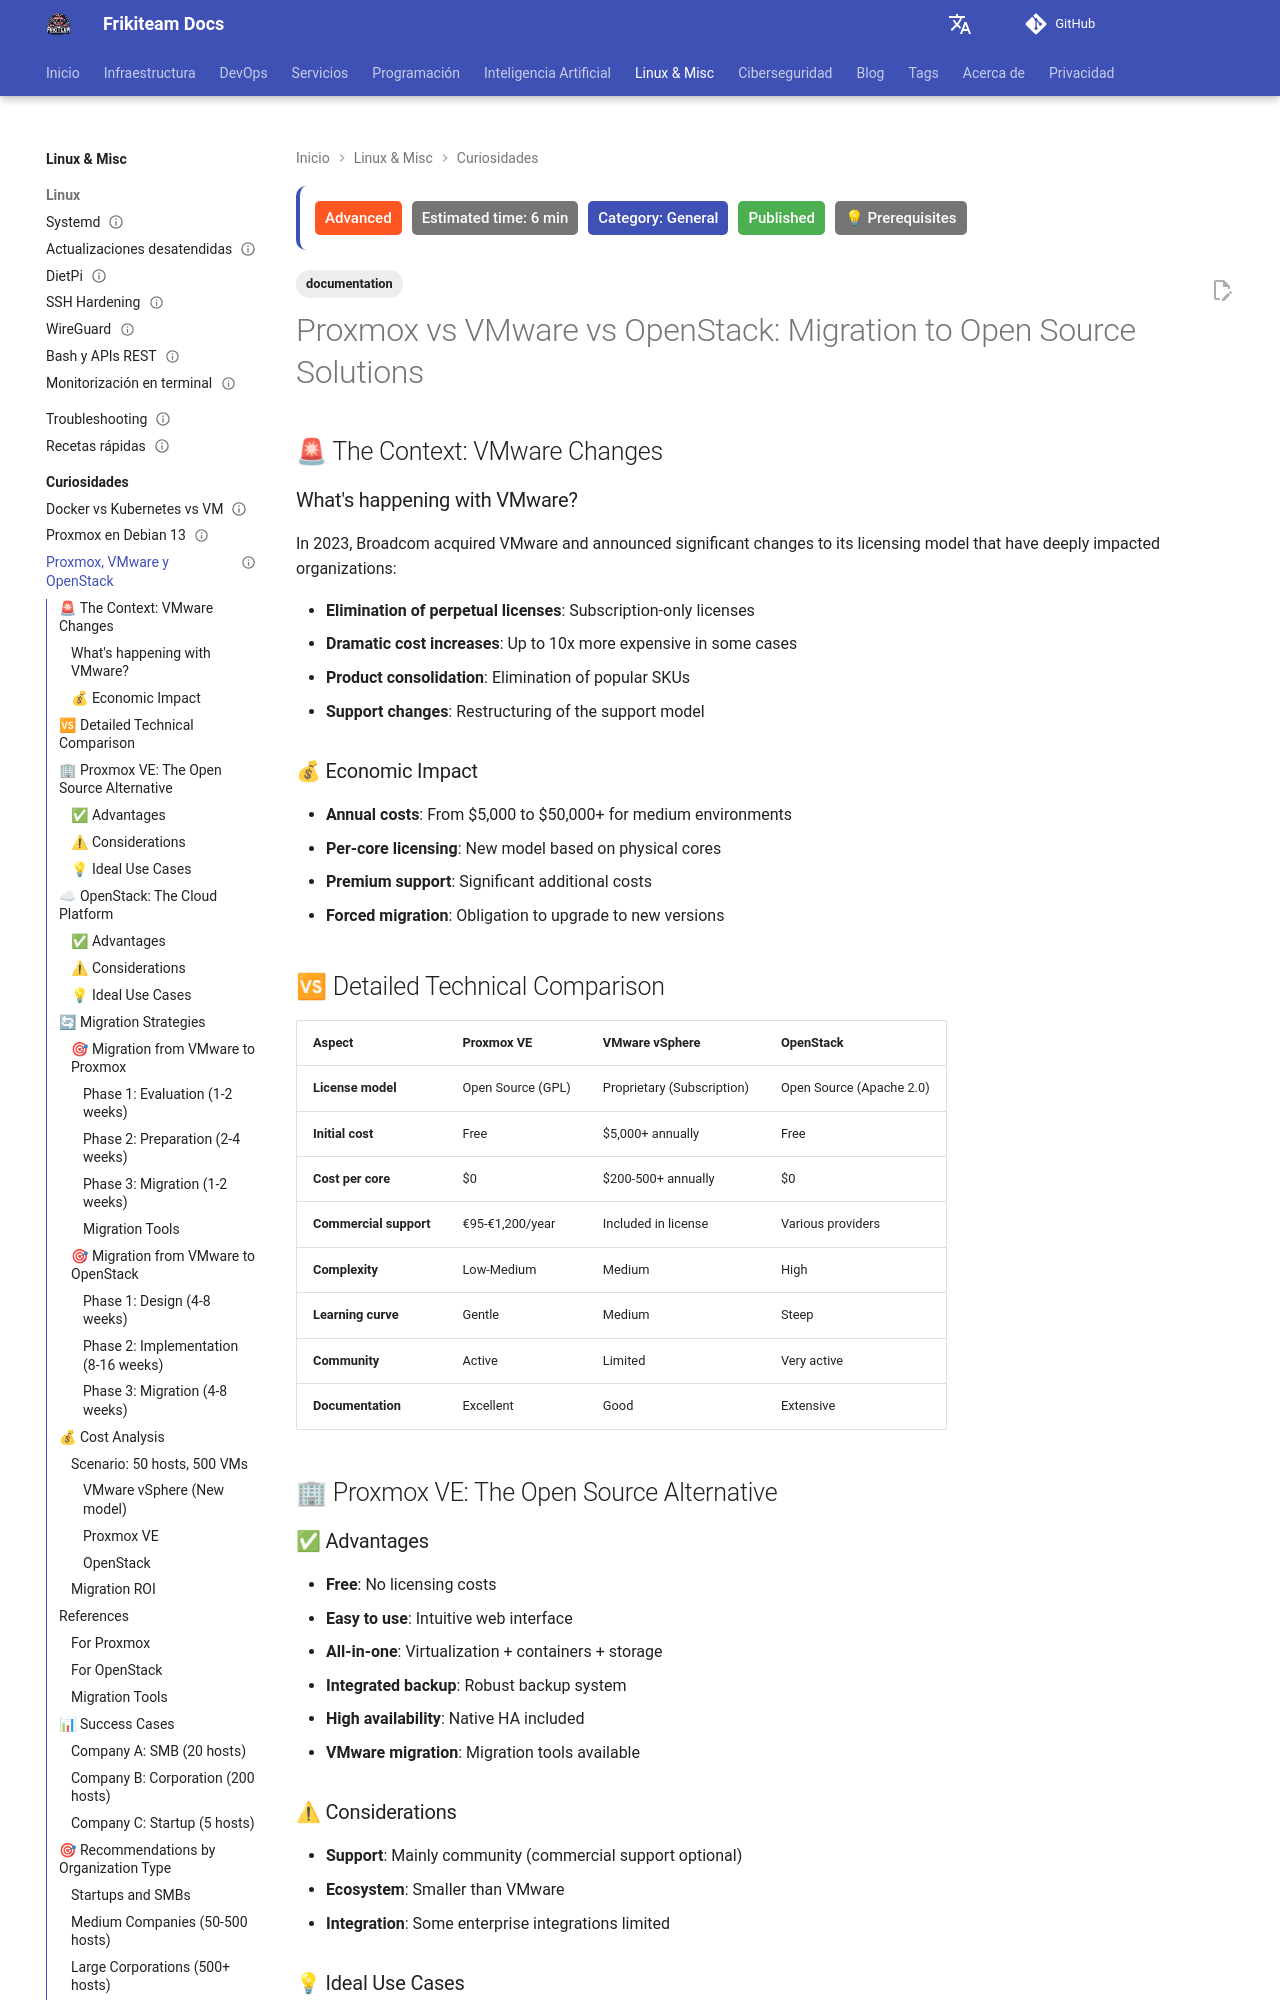

repository: rasty94/Frikiteam-docs · page: en/doc/curiosidades/proxmox_vmware_openstack_migration/index.html · generator: mkdocs

---
title: "Proxmox vs VMware vs OpenStack: Migration to Open Source Solutions"
description: "Comparison of Proxmox VE, VMware, and OpenStack to plan a realistic migration to open-source virtualization."
tags: ['documentation']
category: General
updated: 2026-10-11
last_reviewed: 2026-10-11
difficulty: advanced
status: published
estimated_time: 6 min
prerequisites: ["Basic DevOps knowledge"]
---

# Proxmox vs VMware vs OpenStack: Migration to Open Source Solutions

## 🚨 The Context: VMware Changes

### What's happening with VMware?
In 2023, Broadcom acquired VMware and announced significant changes to its licensing model that have deeply impacted organizations:

- **Elimination of perpetual licenses**: Subscription-only licenses
- **Dramatic cost increases**: Up to 10x more expensive in some cases
- **Product consolidation**: Elimination of popular SKUs
- **Support changes**: Restructuring of the support model

### 💰 Economic Impact
- **Annual costs**: From $5,000 to $50,000+ for medium environments
- **Per-core licensing**: New model based on physical cores
- **Premium support**: Significant additional costs
- **Forced migration**: Obligation to upgrade to new versions

## 🆚 Detailed Technical Comparison

| Aspect | Proxmox VE | VMware vSphere | OpenStack |
|---------|------------|----------------|-----------|
| **License model** | Open Source (GPL) | Proprietary (Subscription) | Open Source (Apache 2.0) |
| **Initial cost** | Free | $5,000+ annually | Free |
| **Cost per core** | $0 | $200-500+ annually | $0 |
| **Commercial support** | €95-€1,200/year | Included in license | Various providers |
| **Complexity** | Low-Medium | Medium | High |
| **Learning curve** | Gentle | Medium | Steep |
| **Community** | Active | Limited | Very active |
| **Documentation** | Excellent | Good | Extensive |

## 🏢 Proxmox VE: The Open Source Alternative
